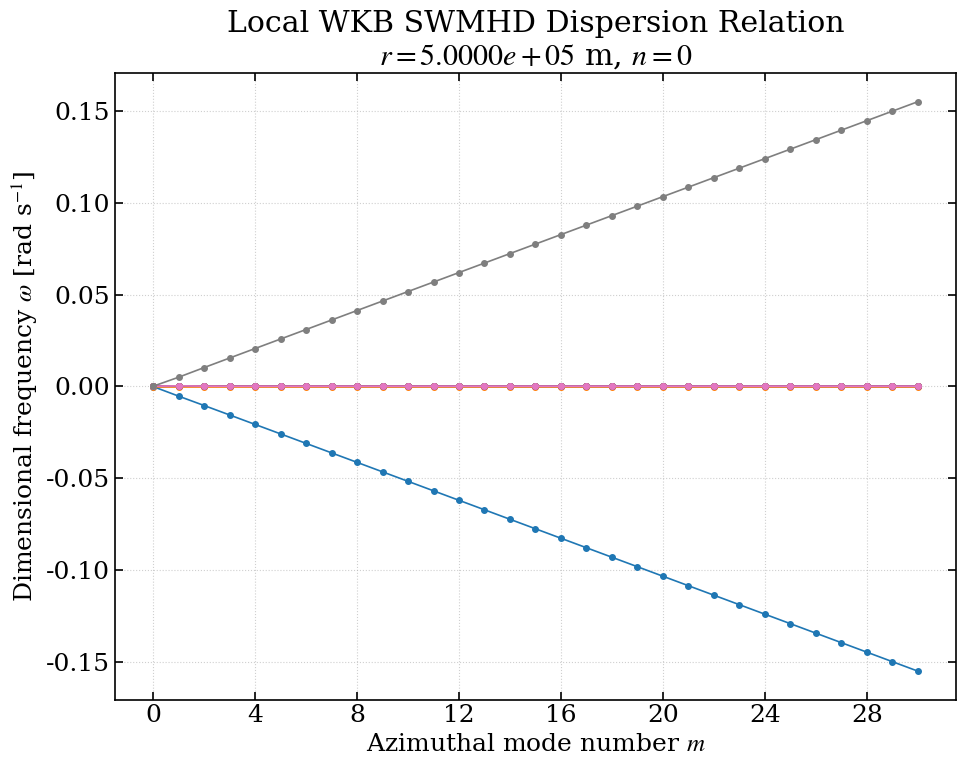
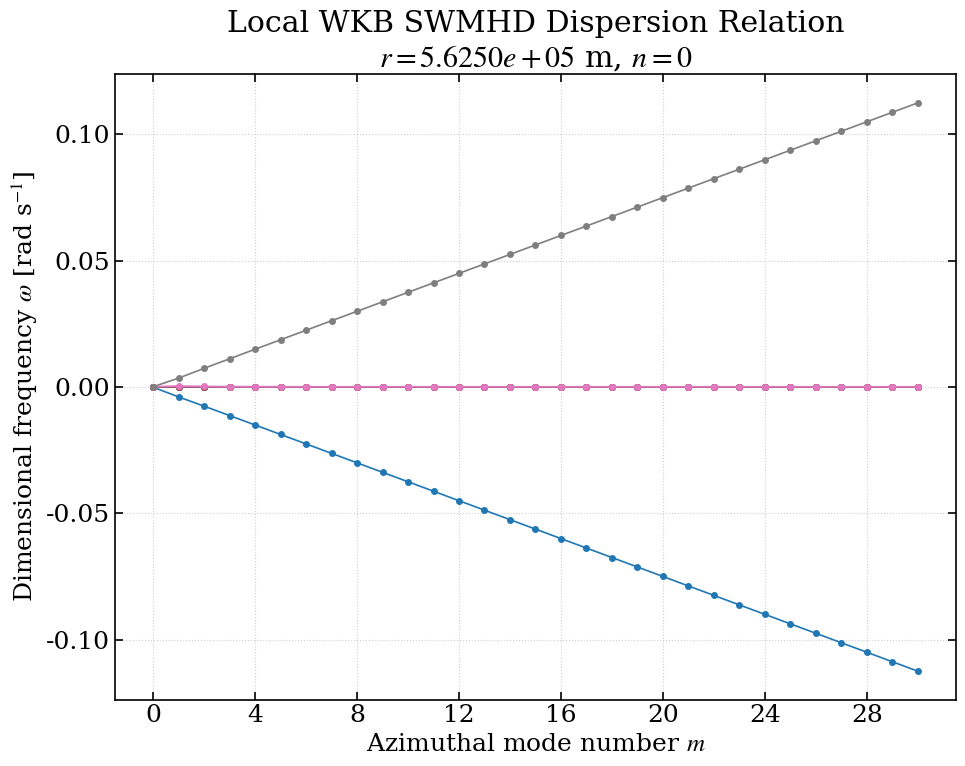
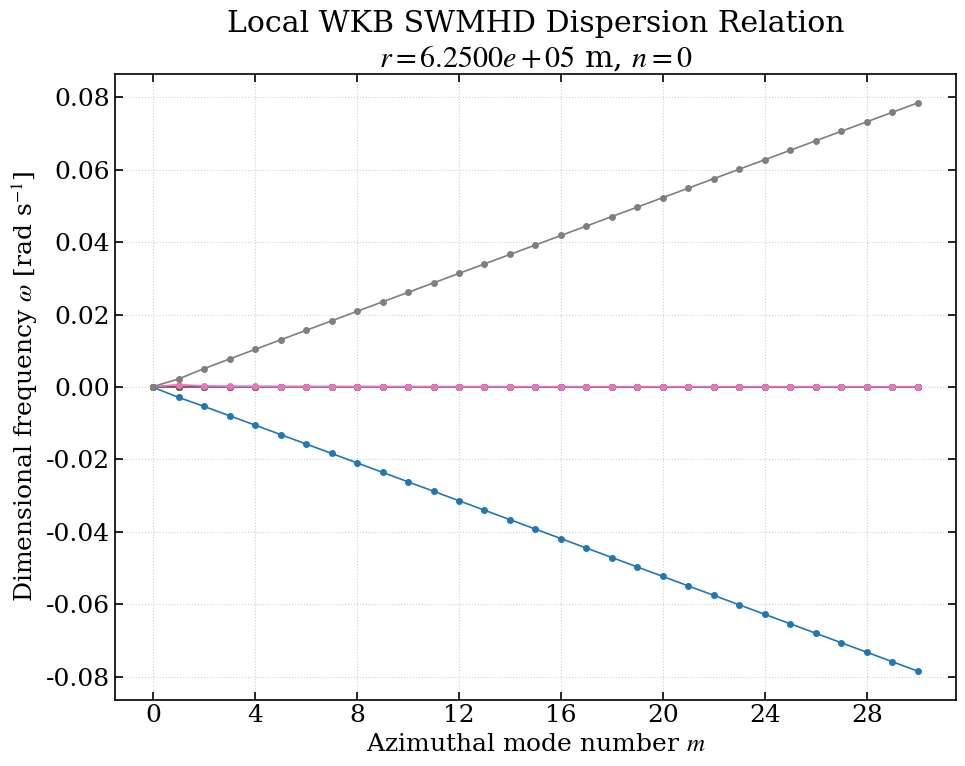
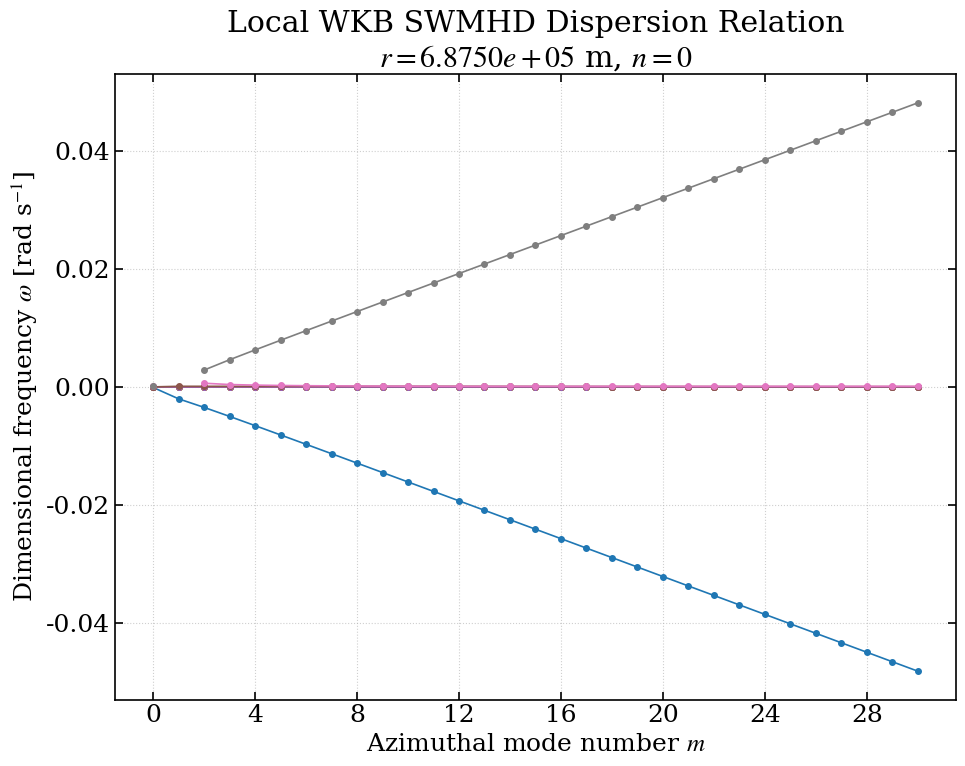
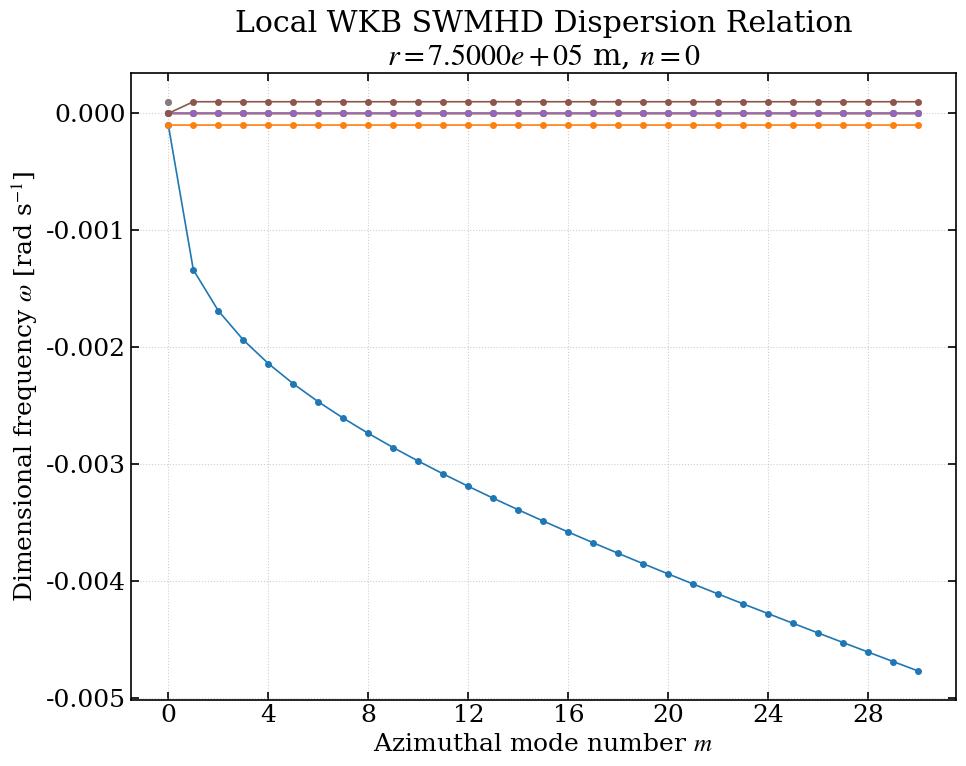

Reproduce these figures in Python, in order.
import os
import numpy as np
import matplotlib.pyplot as plt
import csv

# Publication-ready matplotlib settings
plt.rcParams.update({
    'font.family': 'serif',
    'mathtext.fontset': 'stix',
    'font.size': 18,
    'axes.linewidth': 1.2,
    'xtick.direction': 'in',
    'ytick.direction': 'in',
    'xtick.top': True,
    'ytick.right': True,
    'xtick.major.size': 6,
    'xtick.major.width': 1.2,
    'ytick.major.size': 6,
    'ytick.major.width': 1.2,
})

# Input parameters (as updated by user)
Omega = 0.5e-4       # Rotation rate [rad/s]
H0    = 500.0        # Reference depth [m]
g     = 9.81         # Gravitational acceleration [m/s^2]
B0    = 5e-5         # External vertical magnetic field [T]
rho0  = 1000.0       # Density [kg/m^3]
C     = 1e13         # Radial gravity constant [m^3/s^2]

r1    = 0.5e6        # Inner radius [m]
r2    = 1.0e6        # Outer radius [m]
r0    = 0.5 * (r1 + r2)

f     = 2.0 * Omega   # Coriolis parameter [rad/s]
n     = 0

mu0   = 4.0 * np.pi * 1e-7
ROOT_TOL = 1e-10

M_MIN = 0
M_MAX = 30
m_values = np.arange(M_MIN, M_MAX + 1)

OUTPUT_DIR = "outputs"
os.makedirs(OUTPUT_DIR, exist_ok=True)

def H_eq(r):
    return (
        H0
        + Omega**2 / (2.0 * g) * (r**2 - r0**2)
        + C / g * (1.0/r - 1.0/r0)
    )

def Q(r):
    return Omega**2 * r - C / r**2

def dH_eq_dr(r):
    return Q(r) / g

def omega_A2(r):
    H = H_eq(r)
    return B0**2 / (mu0 * rho0 * H**2)

def kappa_squared(m, r):
    kr = n * np.pi / (r2 - r1)
    return kr**2 + (m**2 / r**2)

def polynomial_coefficients(m, r, kappa_sq):
    H = H_eq(r)
    Q_r = Q(r)
    wA2 = omega_A2(r)

    A8 = 1.0
    A7 = 0.0

    A6 = (
        4.0 * wA2
        - 2.0 * f**2
        - kappa_sq * g * H
    )

    A5 = -m * f * Q_r / r

    A4 = (
        6.0 * wA2**2
        - 4.0 * f**2 * wA2
        + f**4
        - kappa_sq * g * H * (3.0 * wA2 - f**2)
    )

    A3 = -(
        m * f * Q_r / r
        * (6.0 * wA2 - f**2)
    )

    A2 = (
        4.0 * wA2**3
        - 2.0 * f**2 * wA2**2
        - kappa_sq * g * H * (3.0 * wA2**2 - f**2 * wA2)
    )

    A1 = -(
        5.0 * m * f * Q_r * wA2**2 / r
    )

    A0 = (
        wA2**4
        - kappa_sq * g * H * wA2**3
    )

    return np.array([A8, A7, A6, A5, A4, A3, A2, A1, A0], dtype=float)

def dimensionless_coefficients(m, r, kappa_sq):
    A = polynomial_coefficients(m, r, kappa_sq)
    scale = 2.0 * Omega
    hat_A = np.zeros(9)
    for i in range(9):
        hat_A[i] = A[i] / (scale ** i)
    return hat_A

def solve_roots(m, r, kappa_sq):
    hat_A = dimensionless_coefficients(m, r, kappa_sq)
    if not np.all(np.isfinite(hat_A)):
        return np.array([np.nan]*8, dtype=complex)
    hat_omega_roots = np.roots(hat_A)
    omega_roots = hat_omega_roots * (2.0 * Omega)
    return omega_roots

def check_consistency(m, r, omega):
    """
    Evaluates original WKB dispersion relation kappa^2 - (W1 + W2 + W3) at computed root omega.
    Returns residual.
    """
    if np.isnan(omega) or np.isinf(omega):
        return np.nan
    H = H_eq(r)
    Q_r = Q(r)
    wA2 = omega_A2(r)
    kappa_sq = kappa_squared(m, r)

    if np.abs(omega) < 1e-30:
        return np.nan

    omega_star = omega + wA2 / omega

    if np.abs(omega_star**2 - f**2) < 1e-30 or np.abs(omega_star) < 1e-30:
        return np.nan

    W1 = (omega * (omega_star**2 - f**2)) / (g * H * omega_star)
    W2 = (m * f * Q_r) / (r * g * H * omega_star)
    W3 = (4.0 * m * f * B0**2 * Q_r) / (r * mu0 * rho0 * omega * g * (H**3) * (omega_star**2 - f**2))

    residual = np.abs(kappa_sq - (W1 + W2 + W3))
    return residual

def build_radial_grid():
    left = np.linspace(r1, r0, 5)
    right = np.linspace(r0, r2, 6)[1:]
    return np.concatenate((left, right))

def validate_parameters():
    # Only globally-fundamental validations that crash early
    if r1 <= 0:
        raise ValueError("r1 must be greater than 0")
    if r2 <= r1:
        raise ValueError("r2 must be greater than r1")
    if rho0 <= 0:
        raise ValueError("rho0 must be greater than 0")
    if g <= 0:
        raise ValueError("g must be greater than 0")
    if mu0 <= 0:
        raise ValueError("mu0 must be greater than 0")

def compute_dispersion():
    validate_parameters()
    r_values = build_radial_grid()

    # Check assertions for radial grid
    assert len(r_values) == 10
    assert np.isclose(r_values[0], r1)
    assert np.any(np.isclose(r_values, r0))
    assert np.isclose(r_values[-1], r2)
    assert len(np.unique(r_values)) == 10

    results = {}
    max_residual = 0.0

    for r in r_values:
        H = H_eq(r)
        is_valid = (H > 0)

        results[r] = {
            'm_vals': m_values,
            'is_valid': is_valid,
            'invalid_reason': f"H_eq is non-positive: {H:.4e}" if not is_valid else "",
            'roots': [],          # List of 8 roots for each m
            'residuals': [],      # List of residuals for each root for each m
            'branch_data': np.zeros((8, len(m_values))) # For plotting real branches
        }

        for m_idx, m in enumerate(m_values):
            if not is_valid:
                # Fill with NaNs
                roots_sorted = [np.nan + 1j*np.nan] * 8
                results[r]['roots'].append(roots_sorted)
                results[r]['branch_data'][:, m_idx] = np.nan
                results[r]['residuals'].append([np.nan] * 8)
                continue

            kappa_sq = kappa_squared(m, r)
            roots = solve_roots(m, r, kappa_sq)

            # Sort roots by real part, then imaginary part (treating complex numbers safely)
            # Filter non-finite roots
            roots_valid = [rt if np.isfinite(rt) else np.nan + 1j*np.nan for rt in roots]
            # To sort complex numbers containing NaNs gracefully, we replace NaN with inf for sorting
            def sort_key(rt):
                r_val = rt.real if np.isfinite(rt.real) else np.inf
                i_val = rt.imag if np.isfinite(rt.imag) else np.inf
                return (r_val, i_val)
            roots_sorted = sorted(roots_valid, key=sort_key)
            results[r]['roots'].append(roots_sorted)

            m_res = []
            for branch_idx, root in enumerate(roots_sorted):
                # Evaluate residual for consistency check
                res = check_consistency(m, r, root)
                m_res.append(res)
                if not np.isnan(res):
                    max_residual = max(max_residual, res)

                # Check if real under ROOT_TOL
                if np.isfinite(root) and np.abs(root.imag) < ROOT_TOL:
                    results[r]['branch_data'][branch_idx, m_idx] = root.real
                else:
                    results[r]['branch_data'][branch_idx, m_idx] = np.nan

            results[r]['residuals'].append(m_res)

    return results, max_residual

def plot_dispersion(results):
    r_values = build_radial_grid()
    for r in r_values:
        fig, ax = plt.subplots(figsize=(10, 8))

        if not results[r]['is_valid']:
            # Display invalid state prominently on the plot
            ax.text(
                0.5, 0.5,
                f"INVALID PHYSICAL STATE\n\n{results[r]['invalid_reason']}",
                color="red", fontsize=18, weight="bold",
                ha="center", va="center", transform=ax.transAxes,
                bbox=dict(facecolor='yellow', alpha=0.2, boxstyle='round,pad=1')
            )
            ax.set_xlim(-1, 1)
            ax.set_ylim(-1, 1)
            ax.set_xticks([])
            ax.set_yticks([])
        else:
            branch_data = results[r]['branch_data']
            for b_idx in range(8):
                ax.plot(
                    m_values,
                    branch_data[b_idx, :],
                    marker='o',
                    markersize=4,
                    linewidth=1.2,
                    label=f"Branch {b_idx + 1}" if r == r_values[0] else ""  # Label first plot's branches for reference
                )
            ax.grid(True, linestyle=':', alpha=0.6)
            ax.xaxis.set_major_locator(plt.MaxNLocator(integer=True))

        ax.set_xlabel("Azimuthal mode number $m$")
        ax.set_ylabel(r"Dimensional frequency $\omega$ [rad s$^{-1}$]")
        ax.set_title(f"Local WKB SWMHD Dispersion Relation\n$r = {r:.4e}$ m, $n = {n}$")

        plt.tight_layout()
        filename = os.path.join(OUTPUT_DIR, f"dispersion_r_{r:.4e}.png")
        plt.savefig(filename, dpi=300)
        plt.close()

def save_results(results, max_residual):
    r_values = build_radial_grid()

    # 1. Save summary CSV
    csv_filename = os.path.join(OUTPUT_DIR, "dispersion_summary.csv")
    with open(csv_filename, 'w', newline='') as f_csv:
        writer = csv.writer(f_csv)
        writer.writerow([
            "r [m]", "m", "root_index", "omega_real [rad/s]", "omega_imag [rad/s]", "omega_hat_real", "omega_hat_imag", "is_real", "is_valid"
        ])
        for r in r_values:
            is_valid = results[r]['is_valid']
            for m_idx, m in enumerate(m_values):
                roots = results[r]['roots'][m_idx]
                for root_idx, rt in enumerate(roots):
                    if not is_valid or np.isnan(rt):
                        writer.writerow([
                            r, m, root_idx, "NaN", "NaN", "NaN", "NaN", 0, int(is_valid)
                        ])
                    else:
                        is_real = np.abs(rt.imag) < ROOT_TOL
                        omega_hat = rt / (2.0 * Omega)
                        writer.writerow([
                            r, m, root_idx, rt.real, rt.imag, omega_hat.real, omega_hat.imag, int(is_real), int(is_valid)
                        ])

    # 2. Save NPZ for complete root data structure
    npz_filename = os.path.join(OUTPUT_DIR, "dispersion_data.npz")
    npz_dict = {}
    for r_idx, r in enumerate(r_values):
        # Convert list of roots (complex array) to numpy array of shape (len(m_values), 8)
        roots_arr = np.array(results[r]['roots'])
        npz_dict[f"roots_r_{r_idx}"] = roots_arr
    npz_dict["r_values"] = r_values
    npz_dict["m_values"] = m_values
    np.savez(npz_filename, **npz_dict)

    # 3. Save diagnostic and verification report
    report_filename = os.path.join(OUTPUT_DIR, "diagnostic_report.txt")
    with open(report_filename, 'w') as f_rep:
        f_rep.write("======================================================================\n")
        f_rep.write("             WKB SWMHD LOCAL DISPERSION SOLVER REPORT\n")
        f_rep.write("======================================================================\n\n")
        f_rep.write("1. Input Parameters:\n")
        f_rep.write(f"   Rotation rate Omega = {Omega} rad/s\n")
        f_rep.write(f"   Reference depth H0 = {H0} m\n")
        f_rep.write(f"   Gravitational acceleration g = {g} m/s^2\n")
        f_rep.write(f"   External vertical magnetic field B0 = {B0} T\n")
        f_rep.write(f"   Density rho0 = {rho0} kg/m^3\n")
        f_rep.write(f"   Radial gravity constant C = {C} m^3/s^2\n")
        f_rep.write(f"   Inner radius r1 = {r1} m\n")
        f_rep.write(f"   Outer radius r2 = {r2} m\n")
        f_rep.write(f"   Reference radius r0 = {r0} m\n")
        f_rep.write(f"   Coriolis parameter f = {f} rad/s\n")
        f_rep.write(f"   Radial mode index n = {n}\n")
        f_rep.write(f"   Permeability of free space mu0 = {mu0} H/m\n")
        f_rep.write(f"   Root tolerance ROOT_TOL = {ROOT_TOL}\n\n")

        f_rep.write("2. Radial Point Diagnostics:\n")
        f_rep.write(f"{'Radius [m]':<15}{'H_eq [m]':<15}{'H_eq_prime':<15}{'Q(r)':<15}{'omega_A^2 [s^-2]':<15}{'Status':<15}\n")
        f_rep.write("-" * 90 + "\n")
        for r in r_values:
            H = H_eq(r)
            Hp = dH_eq_dr(r)
            Qr = Q(r)
            status = "VALID" if results[r]['is_valid'] else "INVALID"
            if results[r]['is_valid']:
                wA2 = omega_A2(r)
                f_rep.write(f"{r:<15.4e}{H:<15.4f}{Hp:<15.4e}{Qr:<15.4e}{wA2:<15.4e}{status:<15}\n")
            else:
                f_rep.write(f"{r:<15.4e}{H:<15.4f}{Hp:<15.4e}{Qr:<15.4e}{'NaN':<15}{status:<15}\n")
        f_rep.write("\n")

        f_rep.write("3. Solver and Verification Metrics:\n")
        f_rep.write(f"   Total grid points: {len(r_values)}\n")
        f_rep.write(f"   m range: [{M_MIN}, {M_MAX}]\n")

        # Count real vs complex roots
        total_real = 0
        total_complex = 0
        total_invalid_pts = sum(1 for r in r_values if not results[r]['is_valid'])

        for r in r_values:
            if not results[r]['is_valid']:
                continue
            for m_idx in range(len(m_values)):
                roots = results[r]['roots'][m_idx]
                for rt in roots:
                    if np.abs(rt.imag) < ROOT_TOL:
                        total_real += 1
                    else:
                        total_complex += 1

        f_rep.write(f"   Invalid radial grid points (H_eq <= 0): {total_invalid_pts}\n")
        f_rep.write(f"   Total valid roots calculated: {total_real + total_complex}\n")
        f_rep.write(f"   Total numerically real roots: {total_real}\n")
        f_rep.write(f"   Total numerically complex roots: {total_complex}\n")
        f_rep.write(f"   Maximum original polynomial residual across all roots: {max_residual:.4e}\n")
        f_rep.write("======================================================================\n")

if __name__ == "__main__":
    print("Running WKB SWMHD Local Dispersion Relation Solver...")
    results, max_res = compute_dispersion()
    print("Saving figures and datasets...")
    plot_dispersion(results)
    save_results(results, max_res)
    print(f"Done! All outputs saved to '{OUTPUT_DIR}/'. Maximum residual: {max_res:.4e}")
